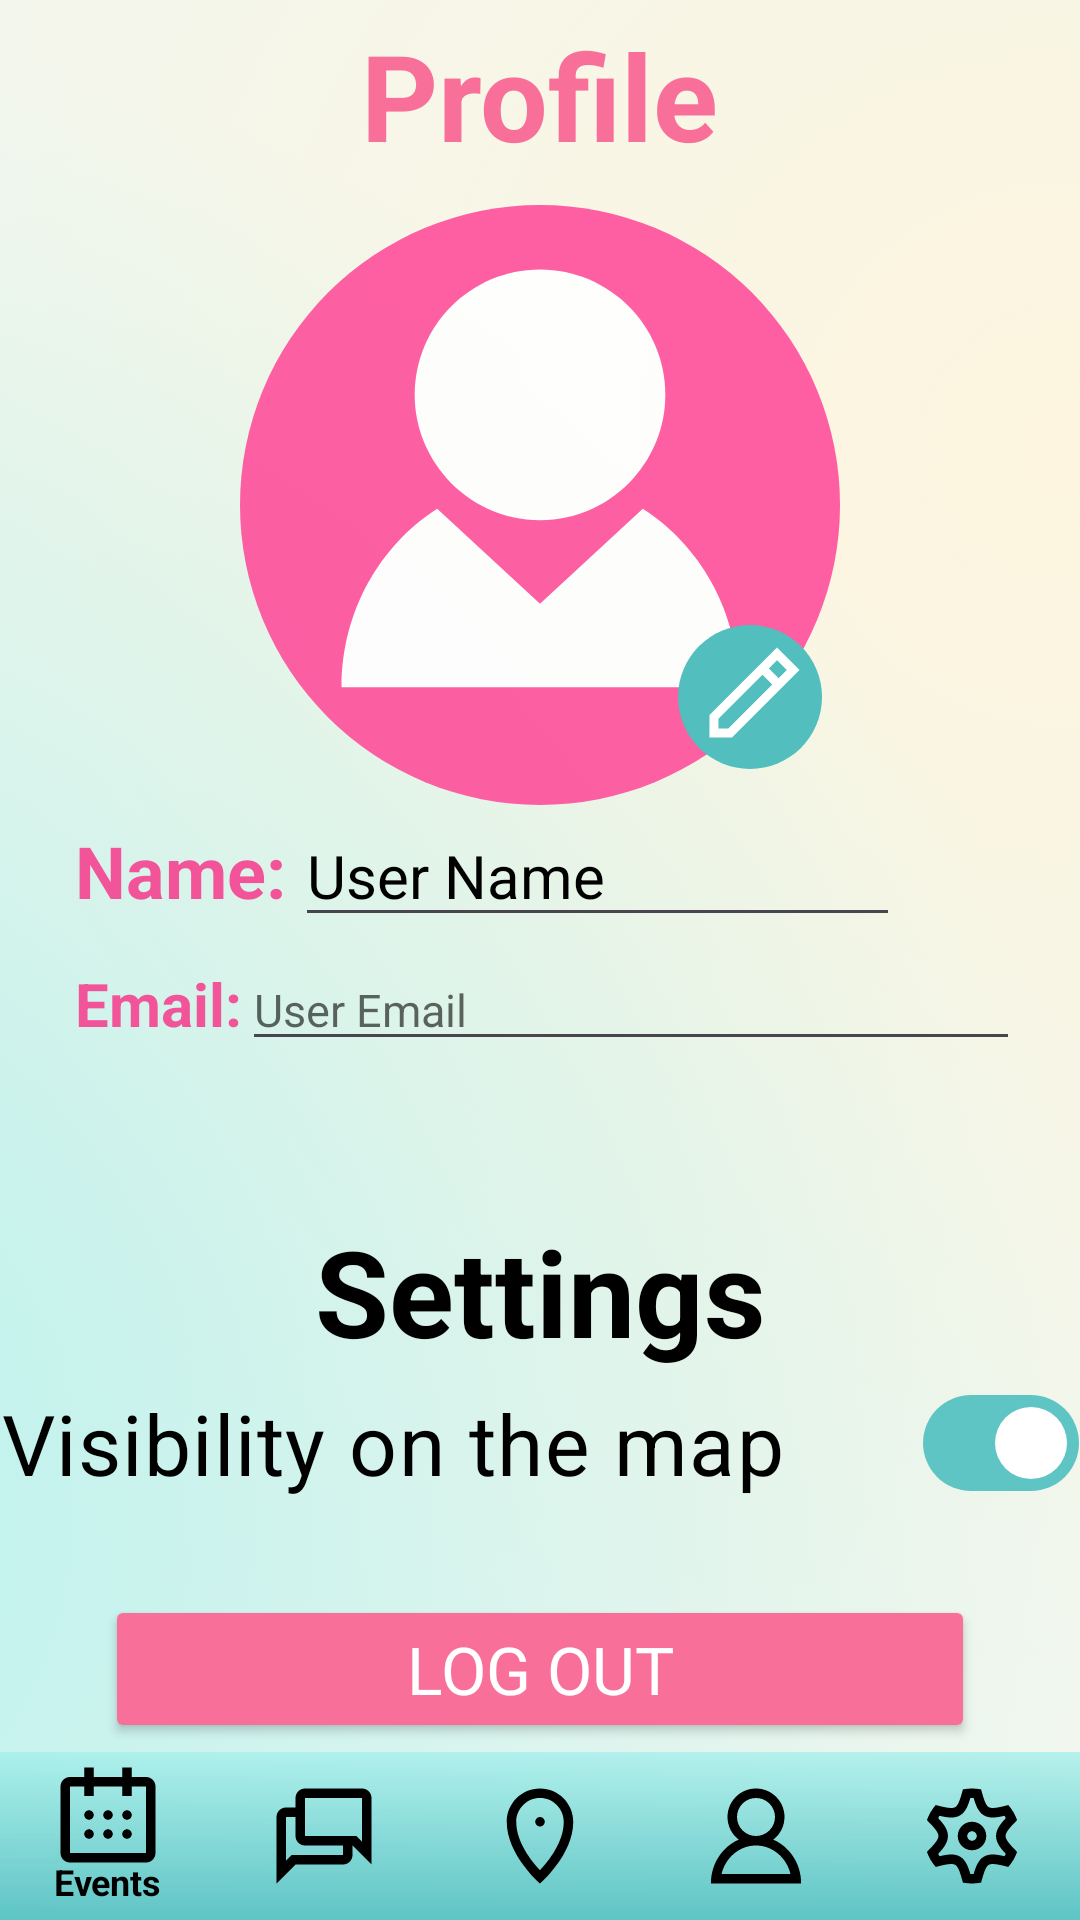

Reconstruct the res/layout file that produces this screen, plus the resources it refers to.
<!-- AndroidManifest.xml: application theme Theme.FriendLocation -->
<!-- res/layout/activity_setting.xml -->
<?xml version="1.0" encoding="utf-8"?>
<androidx.constraintlayout.widget.ConstraintLayout xmlns:android="http://schemas.android.com/apk/res/android"
    xmlns:app="http://schemas.android.com/apk/res-auto"
    xmlns:tools="http://schemas.android.com/tools"
    android:id="@+id/settings"
    android:layout_width="match_parent"
    android:layout_height="match_parent"
    android:background="#F1F7F1"
    tools:context=".Setting">

    <View
        android:layout_width="1000dp"
        android:layout_height="1000dp"
        android:background="@drawable/circle_light_yellow"
        android:layout_centerInParent="true"
        android:layout_marginStart="350dp"
        android:layout_marginTop="-350dp"
        app:layout_constraintTop_toTopOf="parent"
        app:layout_constraintEnd_toEndOf="parent"
        app:layout_constraintStart_toStartOf="parent"
        />

    <View
        android:layout_width="1000dp"
        android:layout_height="1000dp"
        android:background="@drawable/circle_light_cyan"
        android:layout_centerInParent="true"
        android:layout_marginStart="-600dp"
        app:layout_constraintTop_toTopOf="parent"
        app:layout_constraintEnd_toEndOf="parent"
        app:layout_constraintStart_toStartOf="parent"
        />

    <TextView
        android:id="@+id/profile_tv"
        android:layout_width="wrap_content"
        android:layout_height="wrap_content"
        android:layout_centerVertical="true"
        android:layout_marginTop="5dp"
        android:text="Profile"
        android:textColor="@color/light_pink"
        android:textSize="40sp"
        android:textStyle="bold"
        app:layout_constraintEnd_toEndOf="parent"
        app:layout_constraintStart_toStartOf="parent"
        app:layout_constraintTop_toTopOf="parent" />


    <LinearLayout
        android:id="@+id/photo_ll"
        android:layout_width="match_parent"
        android:layout_height="wrap_content"
        android:orientation="horizontal"
        android:gravity="center"
        app:layout_constraintEnd_toEndOf="parent"
        app:layout_constraintStart_toStartOf="parent"
        android:layout_marginTop="10dp"
        app:layout_constraintTop_toBottomOf="@+id/profile_tv">

        <androidx.constraintlayout.widget.ConstraintLayout
            android:layout_width="wrap_content"
            android:layout_height="wrap_content">

            <ImageView
                android:id="@+id/photo_iv"
                android:layout_width="200dp"
                android:layout_height="200dp"
                android:background="@drawable/profile_icon"
                android:alpha="0.9"
                android:scaleType="centerCrop"
                app:layout_constraintEnd_toEndOf="parent"
                app:layout_constraintStart_toStartOf="parent"
                app:layout_constraintTop_toTopOf="parent" />

            <ImageView
                android:id="@+id/edit_photo_iv"
                android:layout_width="60dp"
                android:layout_height="60dp"
                android:src="@drawable/edit_icon"
                app:layout_constraintBottom_toBottomOf="@+id/photo_iv"
                app:layout_constraintEnd_toEndOf="@+id/photo_iv"
                />

        </androidx.constraintlayout.widget.ConstraintLayout>

    </LinearLayout>

    <LinearLayout
        android:id="@+id/user_info_ll"
        android:layout_width="match_parent"
        android:layout_height="wrap_content"
        android:orientation="vertical"
        app:layout_constraintStart_toStartOf="parent"
        app:layout_constraintEnd_toEndOf="parent"
        android:layout_marginStart="20dp"
        android:layout_marginEnd="20dp"
        app:layout_constraintTop_toBottomOf="@+id/photo_ll">

        <LinearLayout
            android:id="@+id/user_name_ll"
            android:layout_width="match_parent"
            android:layout_height="wrap_content"
            android:layout_marginStart="5dp"
            android:orientation="horizontal"
            app:layout_constraintTop_toBottomOf="@+id/user_ll">

            <TextView
                android:id="@+id/user_name_tv"
                android:layout_width="wrap_content"
                android:layout_height="wrap_content"
                android:text="Name:"
                android:textColor="@color/bright_pink_80"
                android:textSize="24sp"
                android:textStyle="bold" />

            <EditText
                android:id="@+id/user_name_et"
                android:layout_width="0dp"
                android:layout_height="wrap_content"
                android:layout_weight="1"
                android:layout_marginStart="3dp"
                android:text="User Name"
                android:textColor="@color/black"
                android:textSize="20sp" />

            <ImageView
                android:id="@+id/save_name_iv"
                android:layout_width="40dp"
                android:visibility="invisible"
                android:layout_height="40dp"
                android:layout_marginTop="8dp"
                android:src="@drawable/save_icon" />

        </LinearLayout>



        <LinearLayout
            android:id="@+id/user_email_ll"
            android:layout_width="match_parent"
            android:layout_height="wrap_content"
            android:layout_marginStart="5dp"
            android:orientation="horizontal"
            app:layout_constraintTop_toBottomOf="@+id/user_ll">

            <TextView
                android:id="@+id/user_email_tv"
                android:layout_width="wrap_content"
                android:layout_height="wrap_content"
                android:text="Email:"
                android:textColor="@color/bright_pink_80"
                android:textSize="20dp"
                android:textStyle="bold" />

            <EditText
                android:id="@+id/user_email_et"
                android:layout_width="match_parent"
                android:layout_height="wrap_content"
                android:editable="false"
                android:text="User Email"
                android:textColor="@color/gray_60"
                android:textSize="15dp" />

        </LinearLayout>
    </LinearLayout>


    <TextView
        android:id="@+id/settings_tv"
        android:layout_width="wrap_content"
        android:layout_height="wrap_content"
        android:layout_centerVertical="true"
        android:text="Settings"
        android:textColor="@color/black"
        android:layout_marginTop="50dp"
        android:textSize="40sp"
        android:textStyle="bold"
        app:layout_constraintEnd_toEndOf="parent"
        app:layout_constraintStart_toStartOf="parent"
        app:layout_constraintTop_toBottomOf="@+id/user_info_ll" />


    <com.google.android.material.materialswitch.MaterialSwitch
        android:id="@+id/user_visibility_ts"
        android:layout_width="wrap_content"
        android:layout_height="wrap_content"
        android:checked="true"
        android:text="Visibility on the map    "
        android:textColor="@color/black"
        android:textSize="28sp"

        app:layout_constraintEnd_toEndOf="parent"
        app:layout_constraintStart_toStartOf="parent"
        app:layout_constraintTop_toBottomOf="@+id/settings_tv"
        app:thumbTint="@color/white"
        app:trackTint="@color/muted_cyan" />


    <Button
        android:id="@+id/log_out_btn"
        android:layout_width="290dp"
        android:layout_height="wrap_content"
        android:layout_marginBottom="3dp"
        android:backgroundTint="@color/light_pink"
        android:fontFamily="@font/roboto_bold"
        android:text="Log Out"
        android:textColor="@color/white"
        android:textSize="22sp"
        app:layout_constraintEnd_toEndOf="parent"
        app:layout_constraintStart_toStartOf="parent"
        app:layout_constraintBottom_toTopOf="@+id/bottom_bar"
        />



    <com.google.android.material.bottomnavigation.BottomNavigationView
        android:id="@+id/bottom_bar"
        android:layout_width="match_parent"
        android:layout_height="wrap_content"
        android:layout_gravity="bottom"
        android:background="@drawable/gradient_bottom_bar"
        app:itemIconTint="@color/black"
        app:itemTextColor="@color/black"
        app:menu="@menu/bottom_menu"
        style="@style/BottomNavStyle"
        app:layout_constraintBottom_toBottomOf="parent" />

</androidx.constraintlayout.widget.ConstraintLayout>
<!-- resources referenced by this layout -->
<resources>
  <color name="black">#FF000000</color>
  <color name="bright_pink_80">#CCF92C85</color>
  <color name="gray_60">#99000000</color>
  <color name="light_pink">#f8709a</color>
  <color name="muted_cyan">#5EC4C4</color>
  <color name="white">#FFFFFFFF</color>
  <!-- drawable circle_light_cyan (drawable) -->
  <?xml version="1.0" encoding="utf-8"?>
  
  <selector xmlns:android="http://schemas.android.com/apk/res/android">
      <item>
          <shape android:shape="oval">
              <size android:width="1000dp" android:height="1000dp"/>
              <gradient
                  android:type="radial"
                  android:gradientRadius="500dp"
                  android:startColor="@color/light_cyan"
                  android:endColor="#00FFFFFF"
                  />
          </shape>
      </item>
  </selector>
  <!-- drawable circle_light_yellow (drawable) -->
  <?xml version="1.0" encoding="utf-8"?>
  
  <selector xmlns:android="http://schemas.android.com/apk/res/android">
      <item>
          <shape android:shape="oval">
              <size android:width="1000dp" android:height="1000dp"/>
              <gradient
                  android:type="radial"
                  android:gradientRadius="500dp"
                  android:startColor="@color/light_yellow"
                  android:endColor="#00FFFFFF"
                  />
          </shape>
      </item>
  </selector>
  <!-- drawable gradient_bottom_bar (drawable) -->
  <?xml version="1.0" encoding="utf-8"?>
  
  <shape xmlns:android="http://schemas.android.com/apk/res/android"
      android:shape="rectangle">
      <gradient
          android:angle="270"
          android:endColor="@color/muted_cyan"
          android:startColor="@color/light_cyan"
          android:type="linear" />
  </shape>
  <!-- drawable save_icon (drawable) -->
  <vector xmlns:android="http://schemas.android.com/apk/res/android"
      android:width="40dp"
      android:height="40dp"
      android:viewportWidth="40"
      android:viewportHeight="40">
    <path
        android:pathData="M20,16m-16,0a16,16 0,1 1,32 0a16,16 0,1 1,-32 0"
        android:fillColor="#52BEBE"/>
    <path
        android:pathData="M12,14.118L19.2,24L28,7"
        android:strokeWidth="3"
        android:fillColor="#00000000"
        android:strokeColor="#ffffff"/>
  </vector>
  <style name="BottomNavStyle" parent="Widget.MaterialComponents.BottomNavigationView">
          <item name="android:layout_height">56dp</item>
          <item name="itemIconSize">38dp</item>
          <item name="itemPaddingTop">2dp</item>
          <item name="itemPaddingBottom">8dp</item>
          <item name="itemTextAppearanceActive">@style/BottomNavActiveTextStyle</item>
          <item name="itemTextAppearanceInactive">@style/BottomNavInactiveTextStyle</item>
      </style>
  <style name="Theme.FriendLocation" parent="Base.Theme.FriendLocation" />
  <color name="light_cyan">#C6A5EFEB</color>
  <color name="light_yellow">#FDF5DF</color>
  <style name="BottomNavActiveTextStyle" parent="TextAppearance.AppCompat.Caption">
          <item name="android:textSize">12sp</item>
          <item name="android:textStyle">bold</item>
      </style>
  <style name="BottomNavInactiveTextStyle" parent="TextAppearance.AppCompat.Caption">
          <item name="android:textSize">12sp</item>
      </style>
  <style name="Base.Theme.FriendLocation" parent="Theme.Material3.DayNight.NoActionBar">
          <item name="android:statusBarColor">@color/muted_cyan</item>
          
          
      </style>
</resources>
